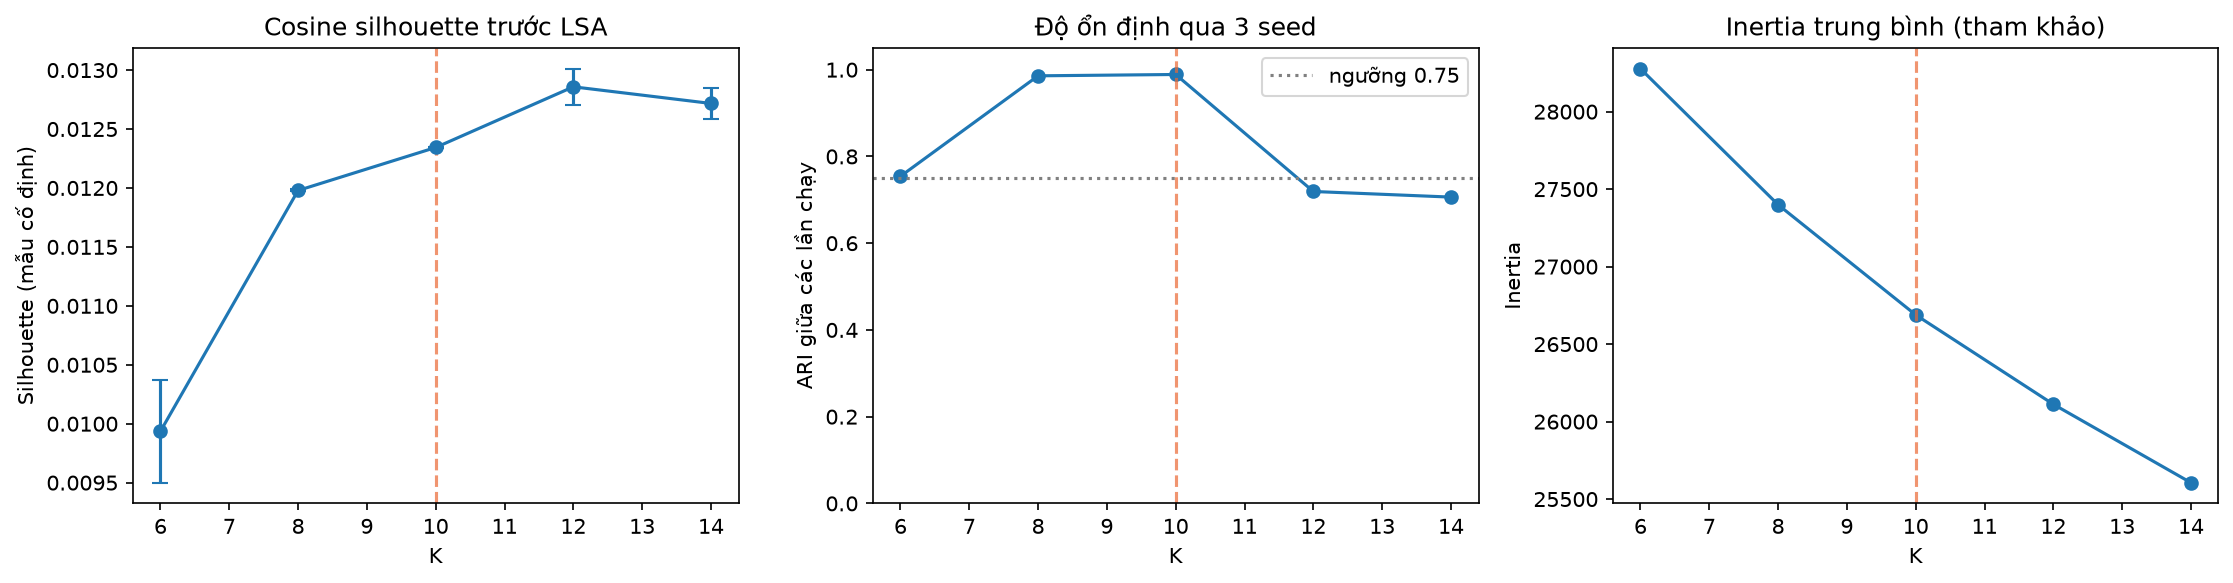

Values plotted in this chart, from the file beside it:
K, Silhouette TF-IDF cosine, Silhouette TF-IDF std, Silhouette LSA Euclidean, Stability ARI, Min cluster share, Max cluster share, Inertia, Selected
6, 0.009935, 0.000436, 0.0475, 0.7542, 0.03143, 0.2764, 28277, False
8, 0.01198, 8.23105859493924e-06, 0.05484, 0.9859, 0.03145, 0.2161, 27400, False
10, 0.01234, 2.6136635638815664e-07, 0.05788, 0.9889, 0.03145, 0.1944, 26689, True
12, 0.01286, 0.0001536, 0.05953, 0.7192, 0.03063, 0.1853, 26112, False
14, 0.01272, 0.000131, 0.06168, 0.7062, 0.02092, 0.1834, 25606, False
